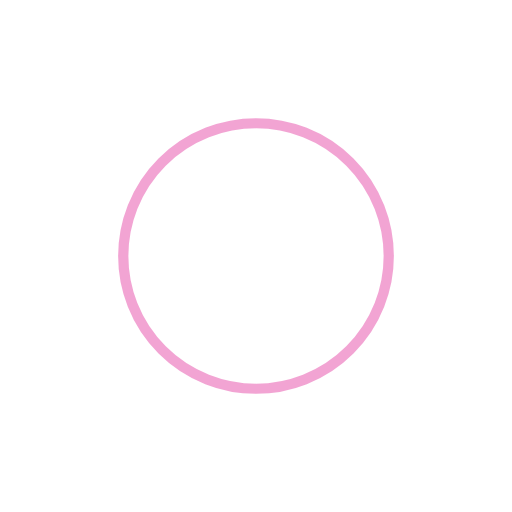
t = 0.00 s
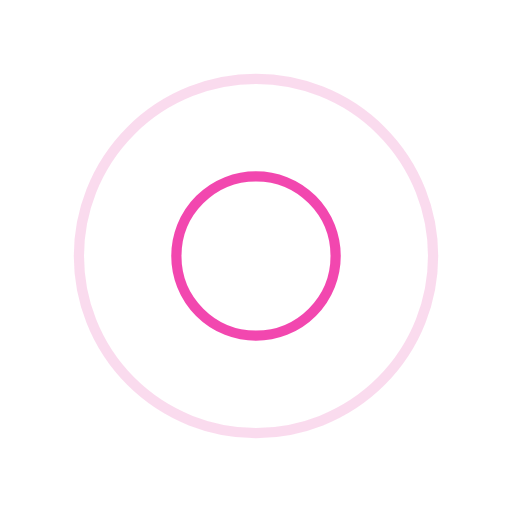
t = 0.50 s
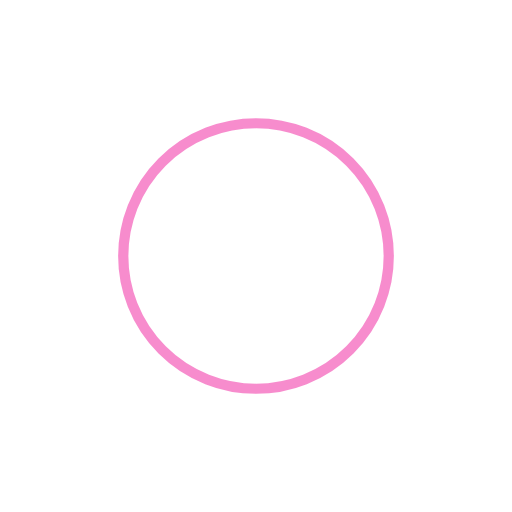
t = 1.00 s
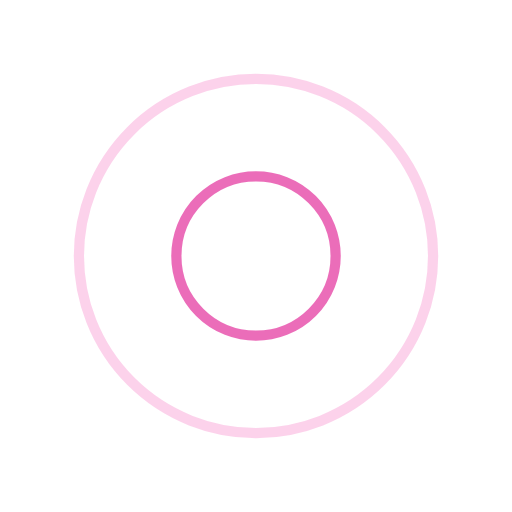
t = 1.50 s

The animated SVG that drew these frames (rendered in a browser with its animation timeline set to each time). Animation: 4 SMIL elements (animate=4); one cycle of 2.00 s, repeats indefinitely.

<?xml version="1.0" encoding="utf-8"?>
<svg xmlns="http://www.w3.org/2000/svg" xmlns:xlink="http://www.w3.org/1999/xlink" style="margin: auto; background: none; display: block; shape-rendering: auto; animation-play-state: running; animation-delay: 0s;" width="98px" height="98px" viewBox="0 0 100 100" preserveAspectRatio="xMidYMid">
<circle cx="50" cy="50" r="0" fill="none" stroke="#ef1a9b" stroke-width="2" style="animation-play-state: running; animation-delay: 0s;">
  <animate attributeName="r" repeatCount="indefinite" dur="2s" values="0;40" keyTimes="0;1" keySplines="0 0.2 0.8 1" calcMode="spline" begin="0s" style="animation-play-state: running; animation-delay: 0s;"></animate>
  <animate attributeName="opacity" repeatCount="indefinite" dur="2s" values="1;0" keyTimes="0;1" keySplines="0.2 0 0.8 1" calcMode="spline" begin="0s" style="animation-play-state: running; animation-delay: 0s;"></animate>
</circle><circle cx="50" cy="50" r="0" fill="none" stroke="#e649a8" stroke-width="2" style="animation-play-state: running; animation-delay: 0s;">
  <animate attributeName="r" repeatCount="indefinite" dur="2s" values="0;40" keyTimes="0;1" keySplines="0 0.2 0.8 1" calcMode="spline" begin="-1s" style="animation-play-state: running; animation-delay: 0s;"></animate>
  <animate attributeName="opacity" repeatCount="indefinite" dur="2s" values="1;0" keyTimes="0;1" keySplines="0.2 0 0.8 1" calcMode="spline" begin="-1s" style="animation-play-state: running; animation-delay: 0s;"></animate>
</circle>
<!-- [ldio] generated by https://loading.io/ --></svg>